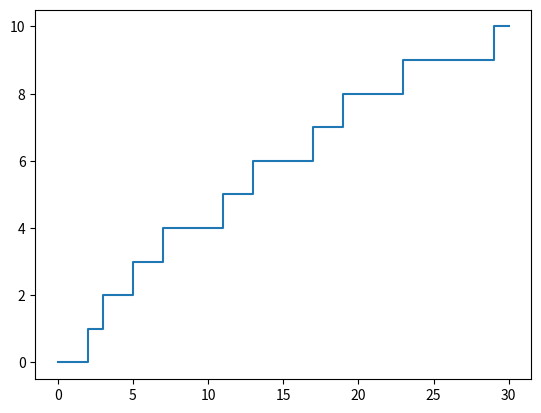

Write Python code to recreate this figure.
import matplotlib.pyplot as plt
import numpy as np

primzahlfunktion = [0, 0, 0, 0]
x = [0, 1-1e-12, 1, 2-1e-12]
x_last = 1
value = 0
for i in range(2, 30, 1):
    new_value = value + 1
    for j in range(2, i, 1):
        if i % j == 0:
            new_value = value
    value = new_value
    primzahlfunktion.append(new_value)
    x_last += 1
    x.append(x_last)
    primzahlfunktion.append(new_value)
    x.append(x_last + 1 - 1e-12)


plt.rcParams.update({"pgf.texsystem": "pdflatex"})
plt.plot(x, primzahlfunktion)
plt.show()

